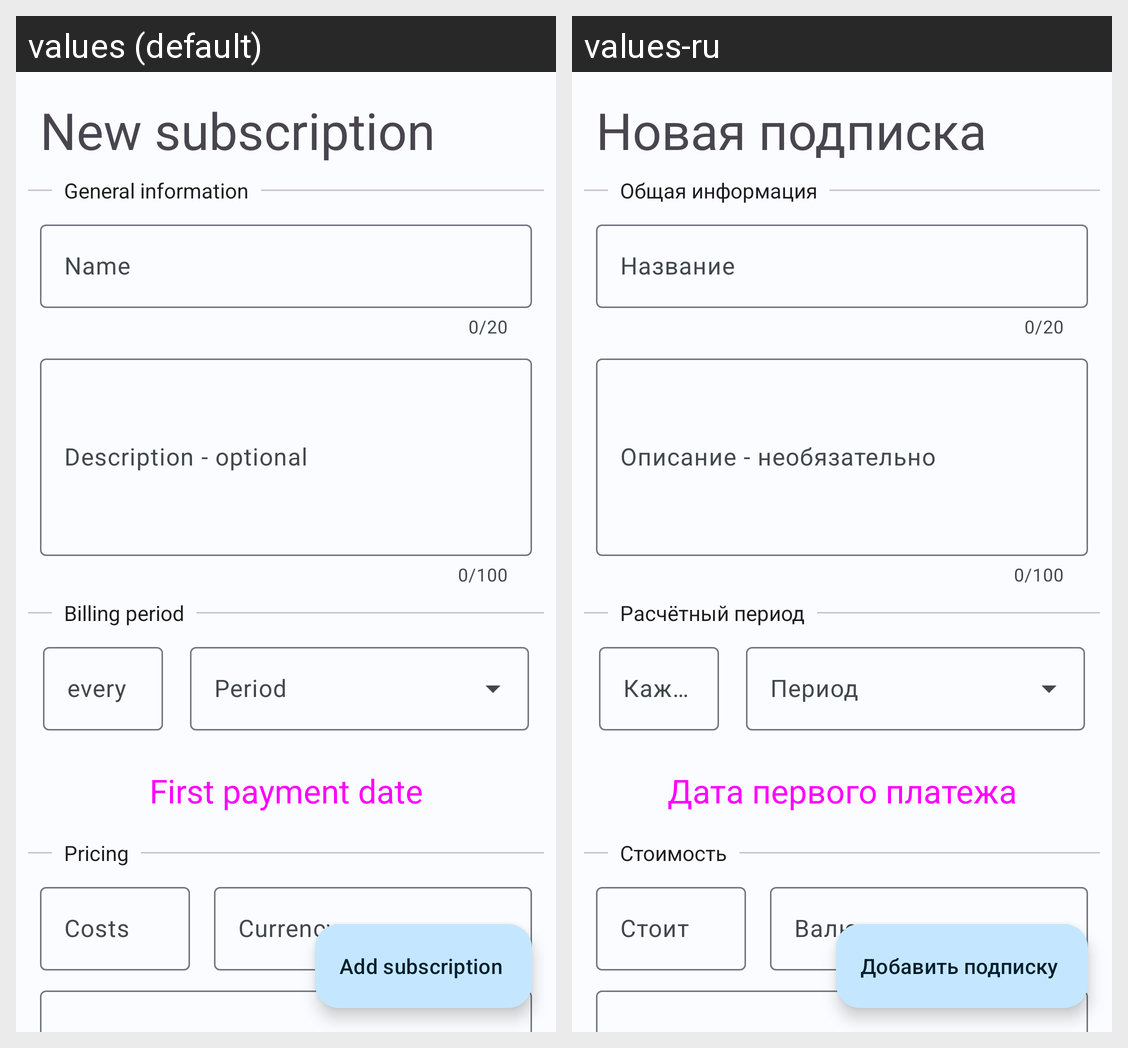

This grid shows one Android layout under two languages. Give, for every string resource on the screen, its name, the default text and each shown locale's text.
Android screen res/layout/fragment_new_subscription.xml rendered under 2 locales, left to right: values (default), values-ru. Device: Nexus 5 (rendered at 1080×1920; each locale shown at half size, 540×960, under a caption strip naming it); theme Theme.Subscriber.
Strings drawn on this screen, with the default value and each locale's value (text and hints the layout hard-codes, and strings that could not be matched under every locale, appear in the picture but are not listed):

new_subscription
  values: New subscription
  values-ru: Новая подписка

general_information
  values: General information
  values-ru: Общая информация

name
  values: Name
  values-ru: Название

description
  values: Description - optional
  values-ru: Описание - необязательно

billing_period
  values: Billing period
  values-ru: Расчётный период

every
  values: every
  values-ru: Каждые

first_payment_date
  values: First payment date
  values-ru: Дата первого платежа

pricing
  values: Pricing
  values-ru: Стоимость

costs
  values: Costs
  values-ru: Стоит

add_subscription
  values: Add subscription
  values-ru: Добавить подписку
